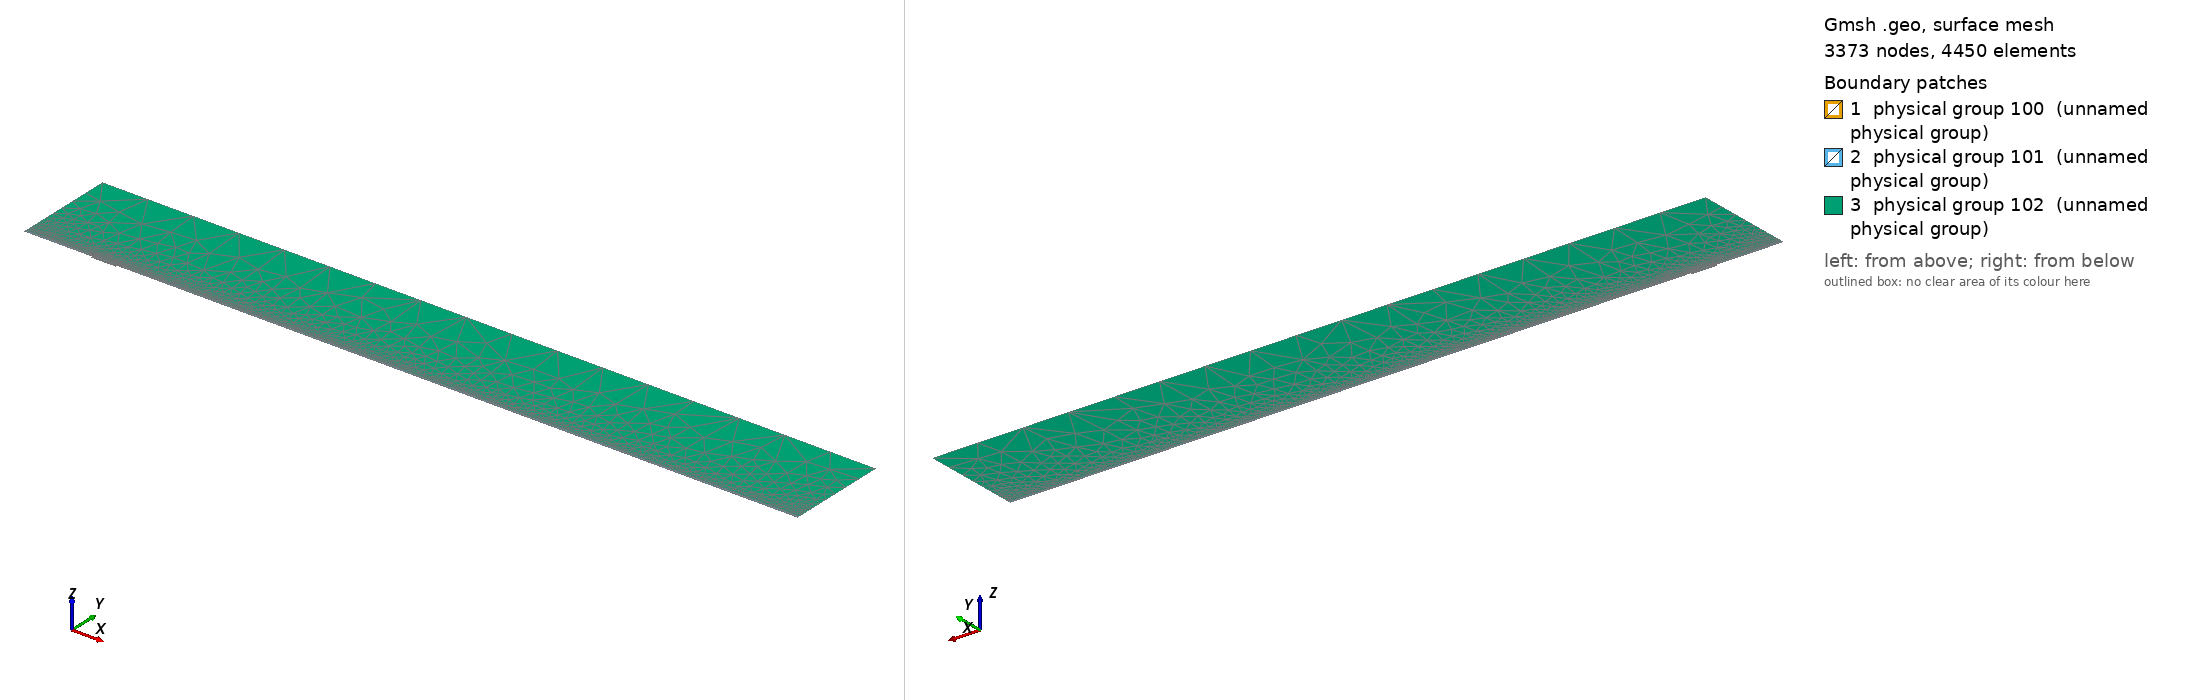

Gmsh geometry script, surface-meshed: 3373 nodes, 4450 surface elements. Boundary patches (legend numbers): 1 physical group 100 (unnamed physical group), 2 physical group 101 (unnamed physical group), 3 physical group 102 (unnamed physical group). Left view from above one corner, right view from below the opposite corner. Legend entries are the model's physical surfaces. The drawing asked Gmsh for element sizes between 1% and 20% of the model's largest extent; the script's own settings can give other sizes.

=== mesh.geo (drawn) ===
// Macro parameters
deltaStar = 1;
D = 2.5 * deltaStar; // depth of the gap 
W = 37 * deltaStar; // width of the gap
r = 16; // length of non-constant quads upstream and downstream of the gap
s = 8; // length of non-constant quads left and right inside the gap
BL = 0.25 * deltaStar; // height of the second layer of quad elements
BL_upper = 3.5 * deltaStar; // height of the third layer of quad elements
x0 = 100 * deltaStar; // x distance from inflow to gap
lengthOutflow = 1000 * deltaStar; // length after the gap
x3 = W + lengthOutflow; // last point of the domain
height = 150 * deltaStar; // height of the triangular region
triagHeightRegion_inflow = height - BL - BL_upper; // height of the triangular region

// Micro parameters
dx = 0.2; // dx of square elements near the leading and trailing edge of the gap (most resolution-demanding points in the domain)
dy = 1.25 * dx; 
size_triag_v_top = 64; // size of the elements in the upper triangular region

// All the value below are between 0 and 1. =1  means the elements are all equal in size. Avoid using values very close to 1, because we dividing by log(p) in the formula.
dy_in_v_right = 1.5; // heighest quad in the upper layer of quads, in the right part of the gap
dy_in_v_left = 1.75; // heighest quad in the upper layer of quads, in the left part of the gap

// fit (check the file scripts/fit_gmsh.py for more details)
p_in_v_left = 1.0335663036230878 - 1.0234149444433507/(W - 0.8098798097181781)^0.5991729377115732; // densitiy concentration of elements inside the gap, vertically, near the left wall.
p_in_v_right = 1.008073572191136 - 1.1471875292840257/(W - 1.2941255994826328)^0.7890392764815325; // densitiy concentration of elements inside the gap, vertically, near the right wall.
p_in_h_bottom = 0.9; // densitiy concentration of elements inside the gap, horizontally. 
p_in_h_top = 0.9; // densitiy concentration of elements inside the gap, horizontally. 

p_out_h = 0.5; // densitiy concentration of elements outside the gap, horizontally.
p_out_h_upper = 0.5; // densitiy concentration of elements outside the gap, horizontally on the upper layer of quads
p_out_v_inflow_dense = 0.8; // densitiy concentration of elements outside the gap, vertically, near the inflow and the gap
p_out_v_inflow_sparse = 0.99; // densitiy concentration of elements outside the gap, vertically, near the inflow and far from the gap
p_out_v_outflow_dense = 0.9; // densitiy concentration of elements outside the gap, vertically, near the outflow and the gap
p_out_v_outflow_sparse = 0.995; // densitiy concentration of elements outside the gap, vertically, near the outflow and far from the gap
p_triag_h_inflow = 0.8; // densitiy concentration of elements in the triangular region of the domain, horizontally.
p_triag_h_outflow = p_triag_h_inflow; // densitiy concentration of elements in the triangular region of the domain, horizontally.

enlarge_triag_inflow = 1.1; // heigher the value, larger the elements in the triangular region near the inflow
enlarge_triag_outflow = 1.1; // heigher the value, larger the elements in the triangular region near the outflow

// Automated parameters 
a_in_v_right = dx / (W / 2);
a_in_v_left = dx / (W / 2);
a_in_h_bottom = dy / (D / 2);
a_in_h_top = dx / (D / 2);
a_out_h = dx / BL;
a_out_v_inflow_dense = dx / r;
a_out_v_outflow_dense = dx / r;

// for the derivation of the formula, see file 20250123_gmshFormula.md in the docs folder
N_in_v_right = Ceil( Log (a_in_v_right / (1 - p_in_v_right + a_in_v_right * p_in_v_right)) / Log(p_in_v_right) );
N_in_v_left = Ceil( Log (a_in_v_left / (1 - p_in_v_left + a_in_v_left * p_in_v_left)) / Log(p_in_v_left) );
N_in_h_bottom = Ceil( Log (a_in_h_bottom / (1 - p_in_h_bottom + a_in_h_bottom * p_in_h_bottom)) / Log(p_in_h_bottom) );
N_in_h_top = Ceil( Log (a_in_h_top / (1 - p_in_h_top + a_in_h_top * p_in_h_top)) / Log(p_in_h_top) );
N_out_h = Ceil( Log (a_out_h / (1 - p_out_h + a_out_h * p_out_h)) / Log(p_out_h) ) + 1; // + 1 is to correct the fact that the distance is too small to properly approximate the dx length
N_out_v_inflow_dense = Ceil( Log (a_out_v_inflow_dense / (1 - p_out_v_inflow_dense + a_out_v_inflow_dense * p_out_v_inflow_dense)) / Log(p_out_v_inflow_dense) );
N_out_v_outflow_dense = Ceil( Log (a_out_v_outflow_dense / (1 - p_out_v_outflow_dense + a_out_v_outflow_dense * p_out_v_outflow_dense)) / Log(p_out_v_outflow_dense) );

p_for_a_out_v_inflow_sparse_computation = p_out_v_inflow_dense;
p_for_a_out_v_outflow_sparse_computation = (p_out_v_outflow_dense + p_out_v_outflow_dense) / 2;
a_out_v_inflow_sparse = r / (x0 - r) * (1 - p_for_a_out_v_inflow_sparse_computation) / (1 - p_for_a_out_v_inflow_sparse_computation^(N_out_v_inflow_dense + 1));
a_out_v_outflow_sparse = r / (lengthOutflow - r) * (1 - p_for_a_out_v_outflow_sparse_computation) / (1 - p_for_a_out_v_outflow_sparse_computation^(N_out_v_outflow_dense + 1));

N_out_v_inflow_sparse = Ceil( Log(a_out_v_inflow_sparse / (1 - p_out_v_inflow_sparse + a_out_v_inflow_sparse * p_out_v_inflow_sparse)) / Log(p_out_v_inflow_sparse) );
N_out_v_outflow_sparse = Ceil( Log(a_out_v_outflow_sparse / (1 - p_out_v_outflow_sparse + a_out_v_outflow_sparse * p_out_v_outflow_sparse)) / Log(p_out_v_outflow_sparse) );


// second layer of quads
a_out_h_upper = (BL) / (BL_upper) * (1 - p_out_h) / (1 - p_out_h^(N_out_h + 1));
N_out_h_upper = Ceil( Log(a_out_h_upper / (1 - p_out_h_upper + a_out_h_upper * p_out_h_upper)) / Log(p_out_h_upper) );

// ---------------------------
// for triangular region
// ---------------------------
a_triag_h_inflow = (BL_upper) / (triagHeightRegion_inflow) * (1 - p_out_h_upper) / (1 - p_out_h_upper^(N_out_h_upper + 1));
a_triag_h_outflow = a_triag_h_inflow;
N_triag_v_top = Ceil( (x3 + x0) / size_triag_v_top ); // we assume p_triag_v = 1, otherwise the formula is different
N_triag_h_inflow = Ceil( Log(a_triag_h_inflow / (1 - p_triag_h_inflow + a_triag_h_inflow * p_triag_h_inflow)) / Log(p_triag_h_inflow) );
N_triag_h_outflow = Ceil( Log(a_triag_h_outflow / (1 - p_triag_h_outflow + a_triag_h_outflow * p_triag_h_outflow)) / Log(p_triag_h_outflow) );
N_triag_h_inflow = Ceil( N_triag_h_inflow / enlarge_triag_inflow );
N_triag_h_outflow = Ceil( N_triag_h_outflow / enlarge_triag_outflow );

Point(1) = {-x0, 0, 0};
Point(2) = {0,0,0};
Point(3) = {0,-D,0};
Point(4) = {W,-D,0};
Point(5) = {W,0,0};
Point(6) = {x3,0,0};
Point(8) = {x3,height,0};
Point(7) = {x3,BL,0};
Point(9) = {-x0,height,0};
Point(10) = {-x0,BL,0};
Point(11) = {0,BL,0};
Point(12) = {W,BL,0};
Point(13) = {W/2,0,0};
Point(14) = {W/2,BL,0};
Point(15) = {0,-D/2,0};
Point(16) = {W/2,-D,0};
Point(17) = {W,-D/2,0};
Point(18) = {-r,0,0};
Point(19) = {-r,BL,0};
Point(20) = {W + r,0,0};
Point(21) = {W + r,BL,0};
Point(22) = {-x0,BL+BL_upper,0};
Point(23) = {-r,BL+BL_upper,0};
Point(24) = {W + r,BL+BL_upper,0};
Point(25) = {x3,BL+BL_upper,0};
Point(26) = {0,BL+BL_upper,0};
Point(27) = {W/2,BL+BL_upper,0};
Point(28) = {W,BL+BL_upper,0};

Line(1) = {1,18};
Line(2) = {2,15};
Line(3) = {3,16};
Line(4) = {4,17};
Line(5) = {5,20};
Line(6) = {6,7};
Line(7) = {7,25};
Line(8) = {8,9};
Line(9) = {9,22};
Line(10) = {10,19};
Line(11) = {10,1};
Line(12) = {11,14};
Line(13) = {12,21};
Line(14) = {2,13};
Line(15) = {15,3};
Line(16) = {16,4};
Line(17) = {17,5};
Line(18) = {13,5};
Line(19) = {14,12};
Line(20) = {18,2};
Line(21) = {20,6};
Line(22) = {21,7};
Line(23) = {19,11};
Line(24) = {22,10};
Line(25) = {25,8};
Line(26) = {25,24};
Line(27) = {22,23};
Line(30) = {23,26};
Line(31) = {26,27};
Line(32) = {27,28};
Line(33) = {28,24};

// outer quads
Curve Loop(1) = {5, 21, 6, -22, -13, -19, -12, -23, -10, 11, 1, 20, 14, 18};
Plane Surface(1) = {1};

// inside gap
Curve Loop(2) = {2, 15, 3, 16, 4, 17, -18, -14};
Plane Surface(2) = {2};

// triangular region
Curve Loop(3) = {-26, 25, 8, 9, 27, 30, 31,32,33};
Plane Surface(3) = {3};

// 3rd layer of quads
Curve Loop(4) = {-24, 27, 30, 31,32,33, -26,-7,-22,-13,-19,-12,-23,-10};

Plane Surface(4) = {4};


// This defines the surfaces that will be meshed with quad elements
Transfinite Surface {1} = {1, 6, 7, 10};
Transfinite Surface {2} = {3, 4, 5, 2}; // number '2' must match the number '2' of plane surface
Transfinite Surface {4} = {7, 25, 22, 10};

Transfinite Curve {18, 16, 19,32} = N_in_v_right Using Progression p_in_v_right;
Transfinite Curve {-14, -3, -12, -31} = N_in_v_left Using Progression p_in_v_left;

Transfinite Curve {15, -4} = N_in_h_bottom Using Progression p_in_h_bottom;
Transfinite Curve {-2, 17} = N_in_h_top Using Progression p_in_h_top;


Transfinite Curve {11, -6} = N_out_h Using Progression p_out_h;
Transfinite Curve {24, 28, 29, -7} = N_out_h_upper Using Progression p_out_h_upper;
Transfinite Curve {10, 1, 27} = N_out_v_inflow_sparse Using Progression p_out_v_inflow_sparse;
Transfinite Curve {20, 23, 30} = N_out_v_inflow_dense Using Progression p_out_v_inflow_dense;
Transfinite Curve {-21, -22, 26} = N_out_v_outflow_sparse Using Progression p_out_v_outflow_sparse;
Transfinite Curve {-5, -13,-33} = N_out_v_outflow_dense Using Progression p_out_v_outflow_dense;

Recombine Surface {1, 2, 4};

// for triangluar region
Transfinite Curve {8} = N_triag_v_top Using Progression 1;
Transfinite Curve {-25} = N_triag_h_outflow Using Progression p_triag_h_outflow;
Transfinite Curve {9} = N_triag_h_inflow Using Progression p_triag_h_inflow;


// defining boundary
Physical Curve(1) = {9,24,11}; // inlet
Physical Curve(2) = {7,25,6}; // outlet
Physical Curve(3) = {8}; // top
Physical Curve(4) = {1, 20, 2, 15, 3, 16, 4, 17, 5, 21}; // wall


Physical Surface(100) = {1};
Physical Surface(101) = {2, 4};
Physical Surface(102) = {3};
